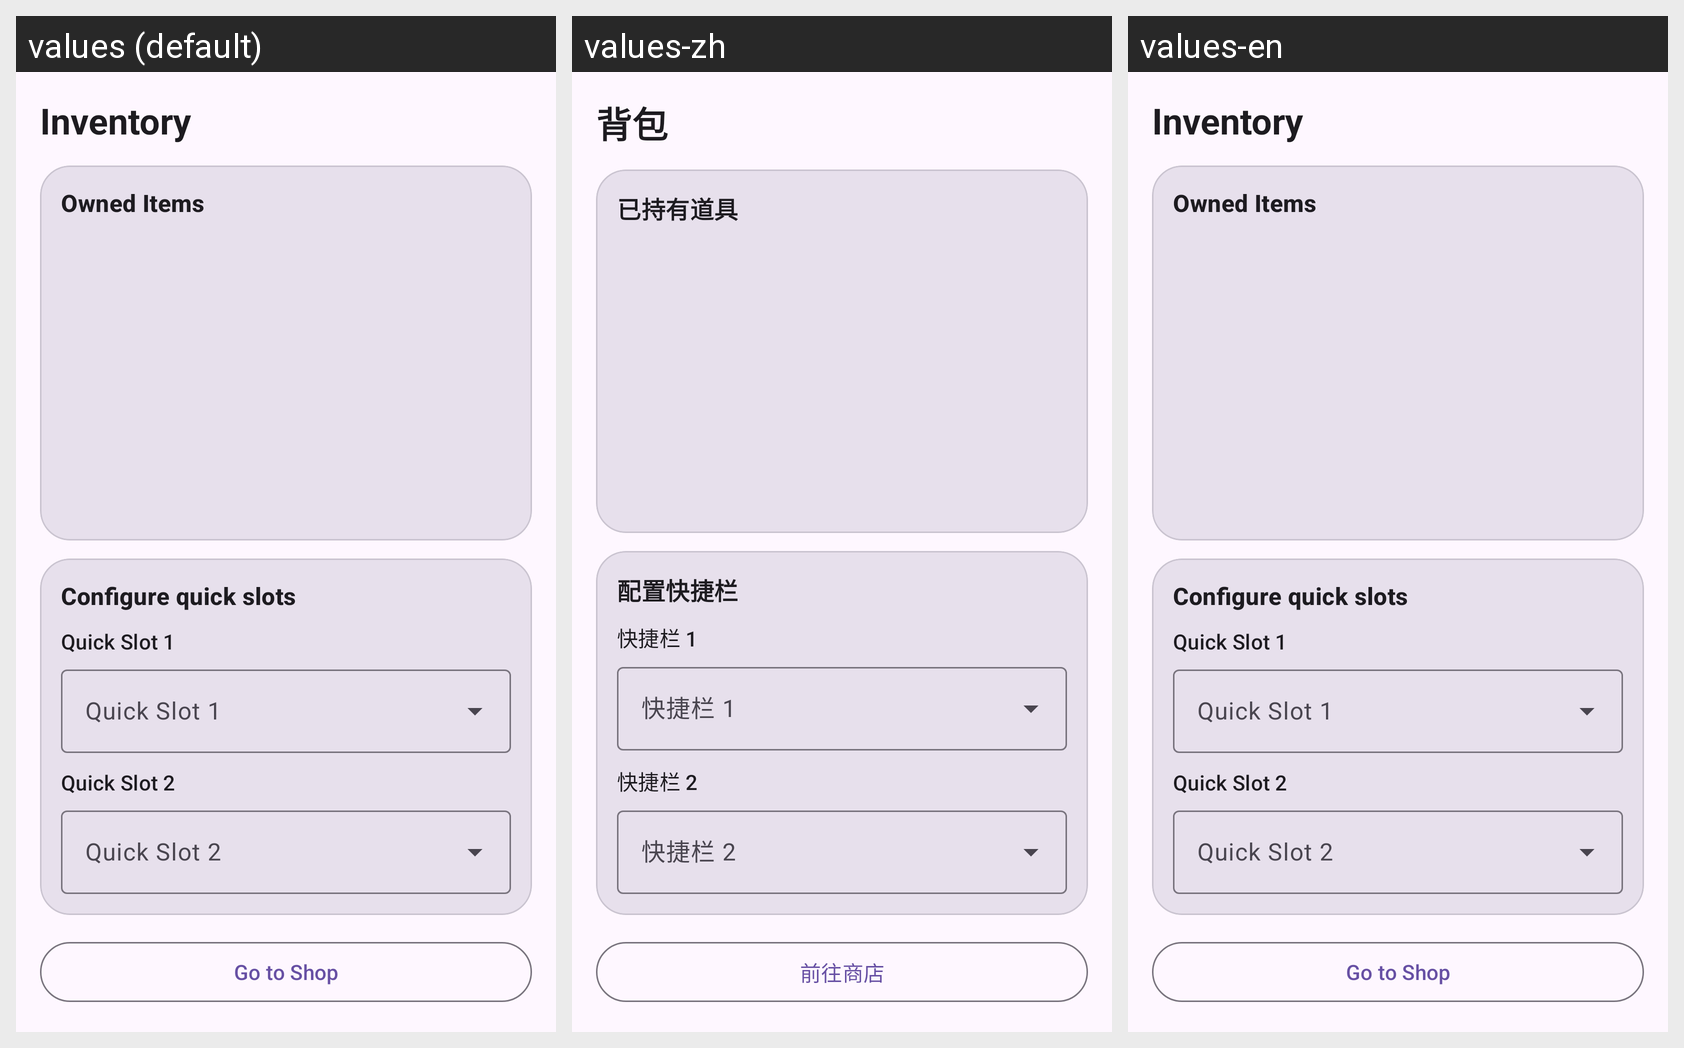

Locale-by-locale string values for the Android screen shown in this grid:
Android screen res/layout/activity_inventory.xml rendered under 3 locales, left to right: values (default), values-zh, values-en. Device: Nexus 5 (rendered at 1080×1920; each locale shown at half size, 540×960, under a caption strip naming it); theme Theme.Els.
Strings drawn on this screen, with the default value and each locale's value (text and hints the layout hard-codes, and strings that could not be matched under every locale, appear in the picture but are not listed):

inventory_title
  values: Inventory
  values-zh: 背包
  values-en: Inventory

inventory_owned_items_title
  values: Owned Items
  values-zh: 已持有道具
  values-en: Owned Items

quick_slot_title
  values: Configure quick slots
  values-zh: 配置快捷栏
  values-en: Configure quick slots

quick_slot_1
  values: Quick Slot 1
  values-zh: 快捷栏 1
  values-en: Quick Slot 1

quick_slot_2
  values: Quick Slot 2
  values-zh: 快捷栏 2
  values-en: Quick Slot 2

go_shop
  values: Go to Shop
  values-zh: 前往商店
  values-en: Go to Shop
